Photos from the image-classification dataset "VIntel" in the GitHub repository ysharma12/VIntel. Its 10 classes are: bar stool, bookcase, chandelier, dining chair, market umbrella, night stands, ottoman, sconces, table lamp, vases.

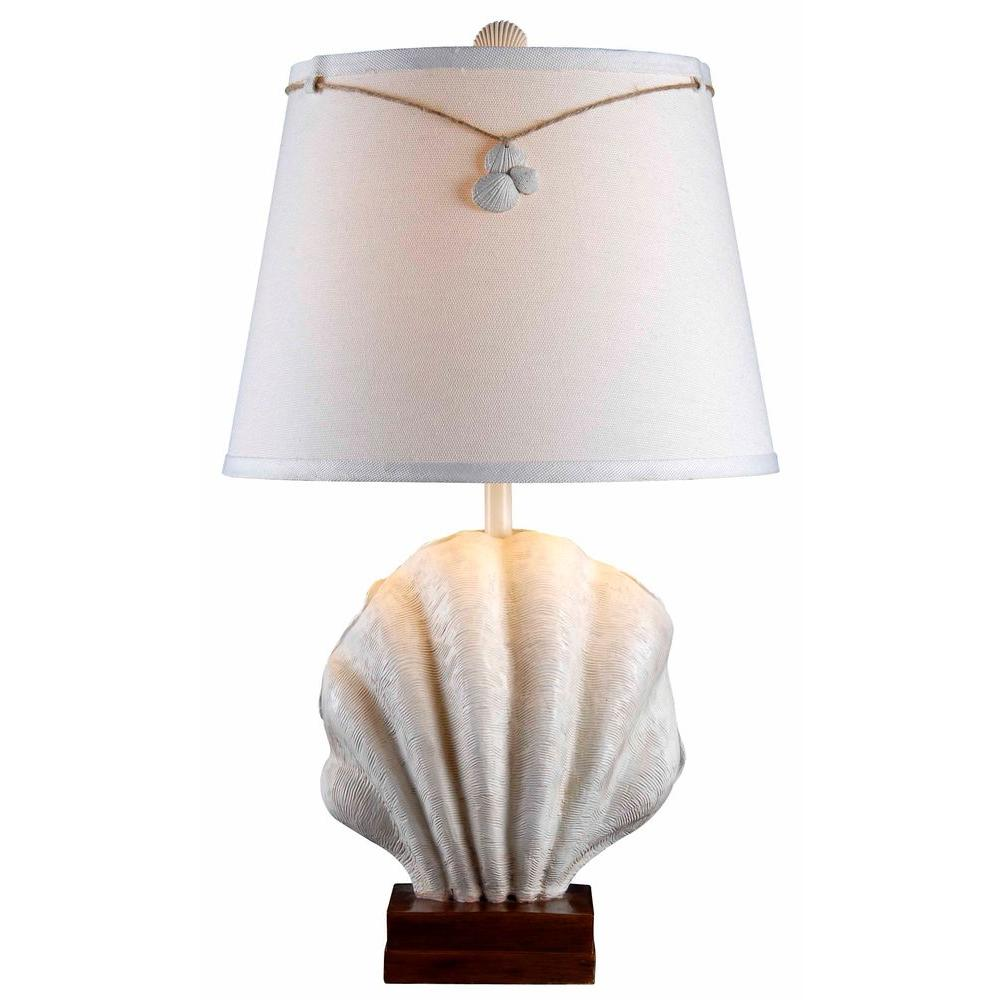
Label: table lamp

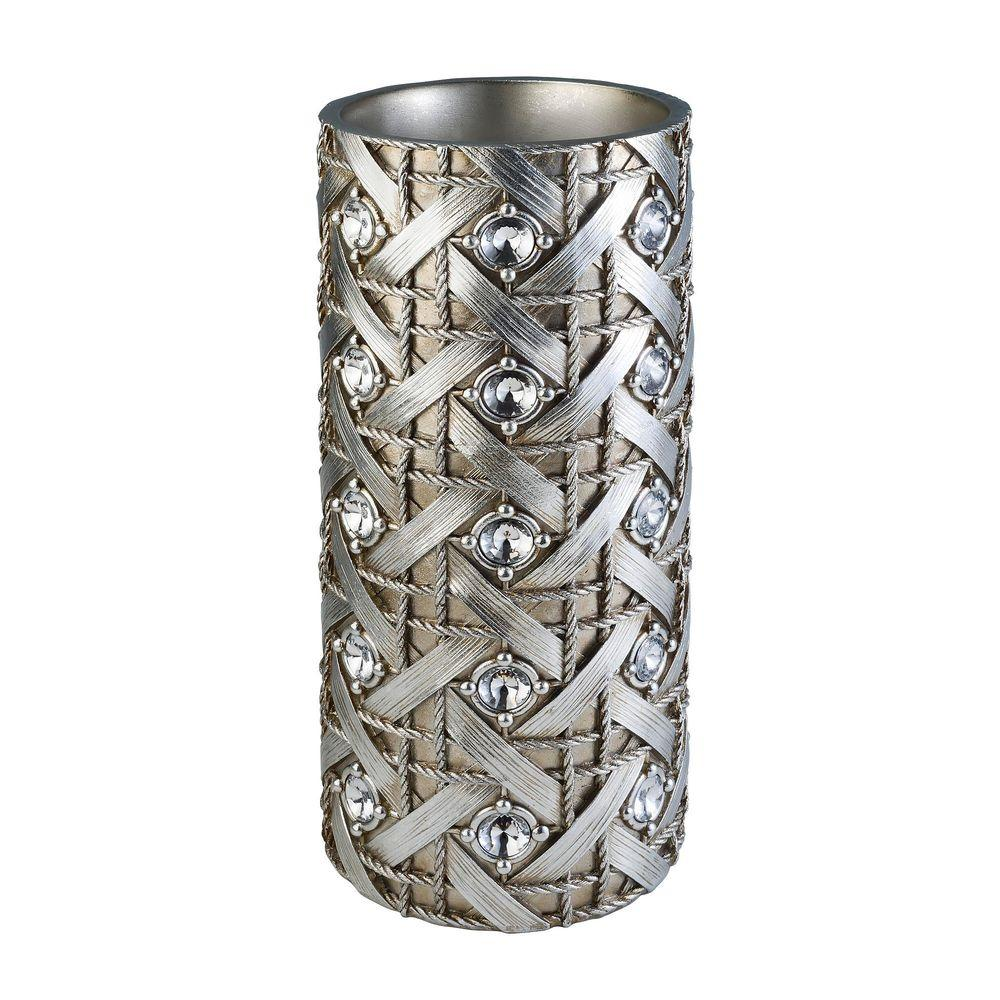
Label: vases

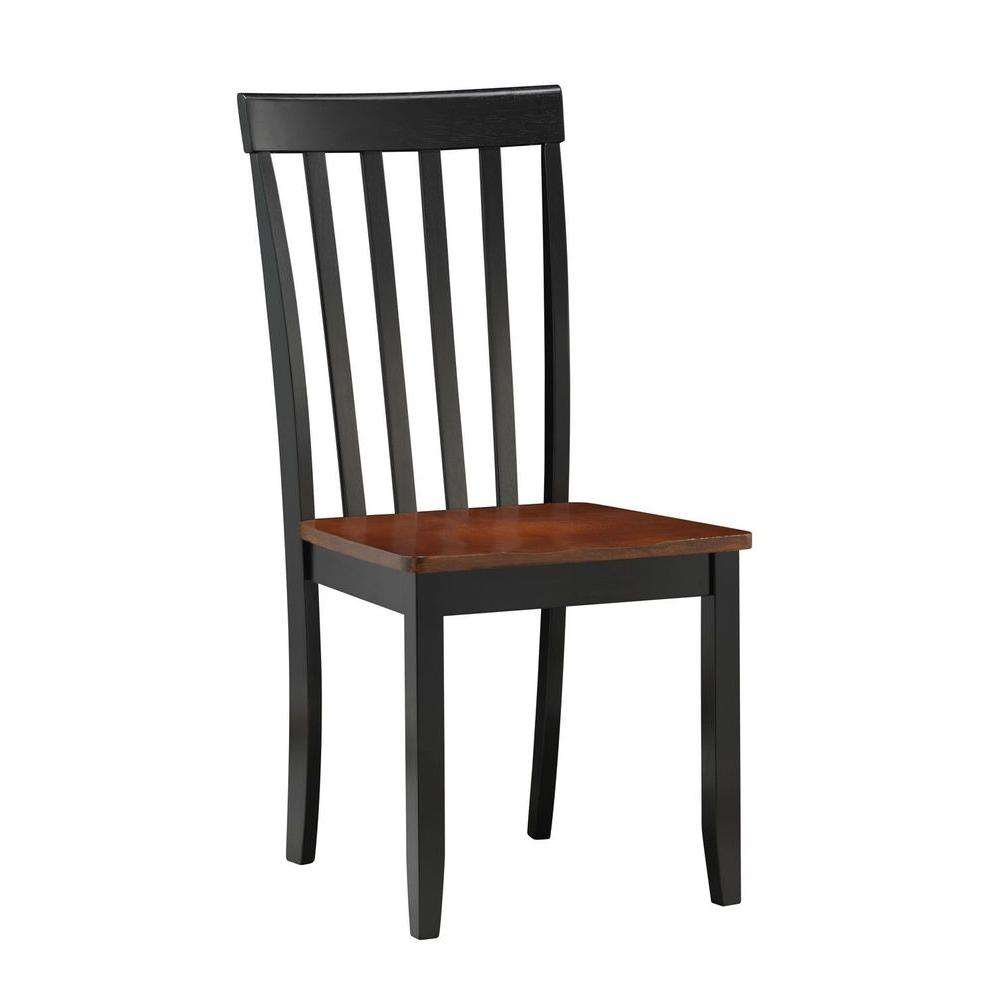
Label: dining chair

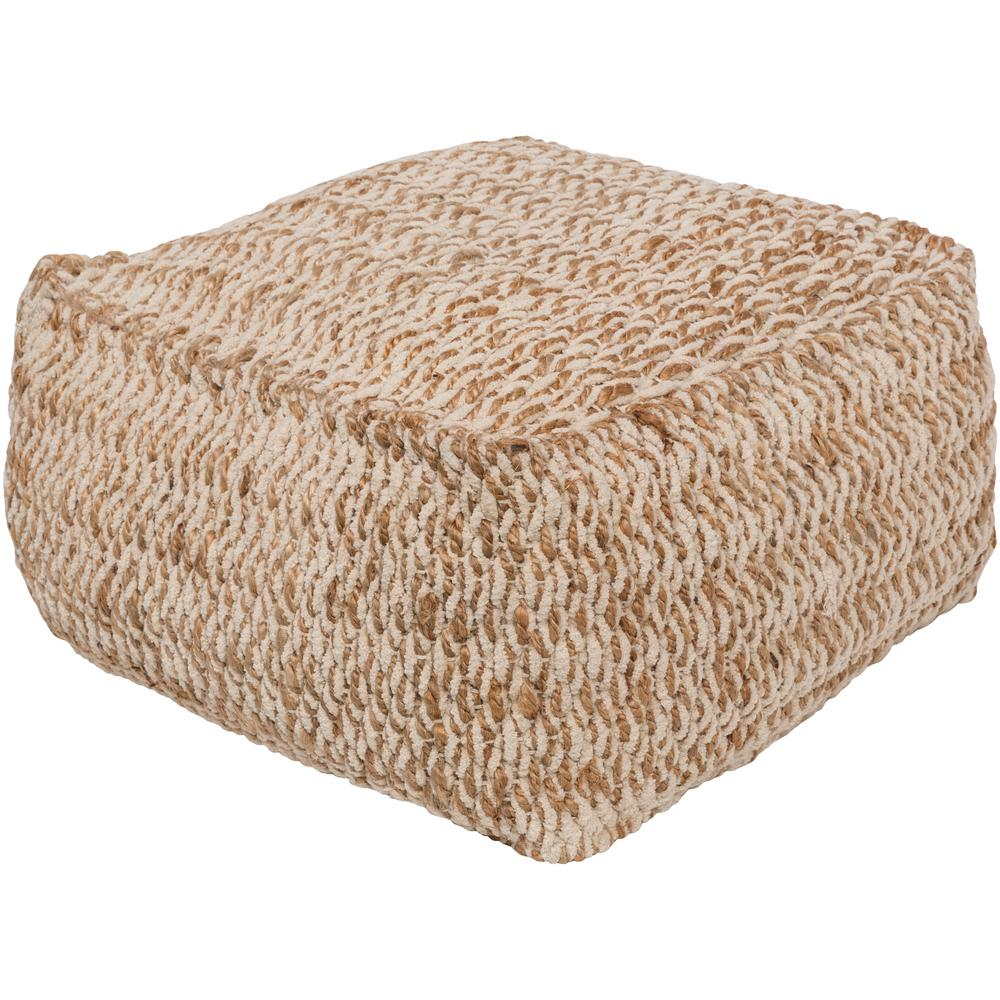
Label: ottoman

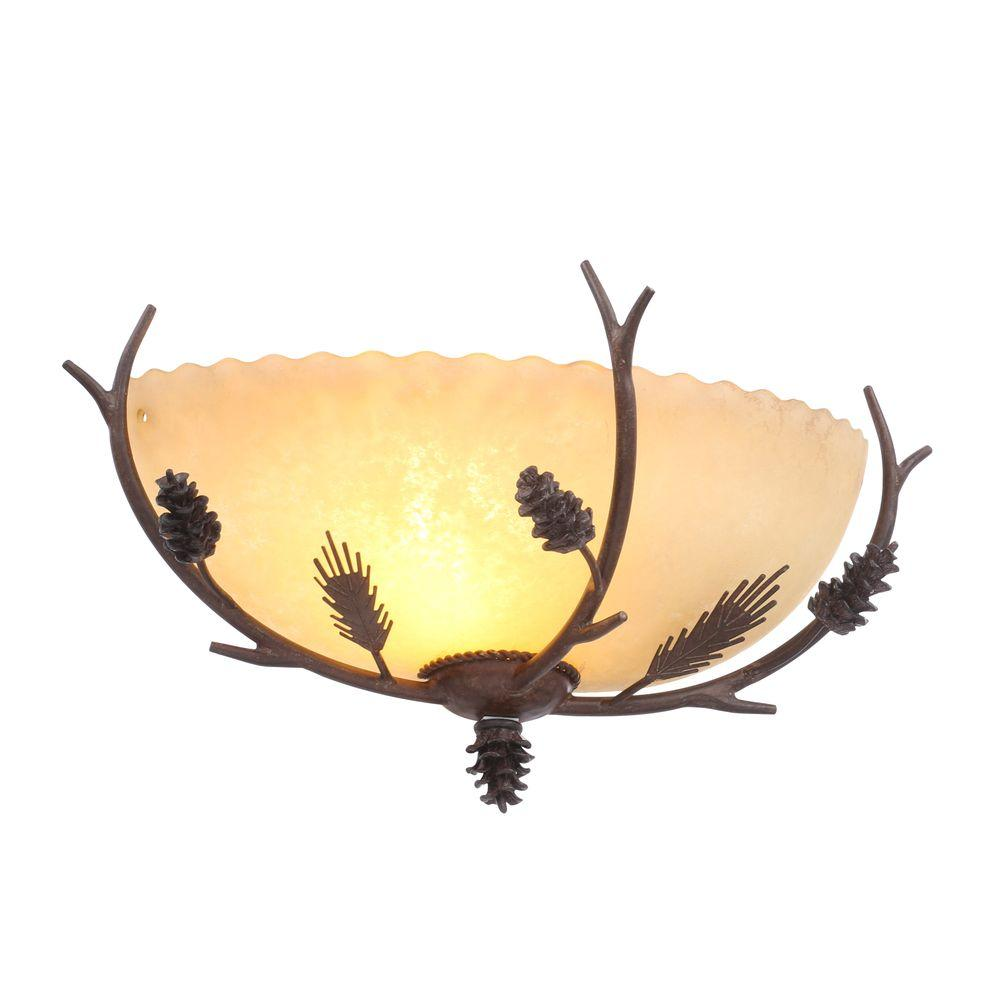
Label: sconces

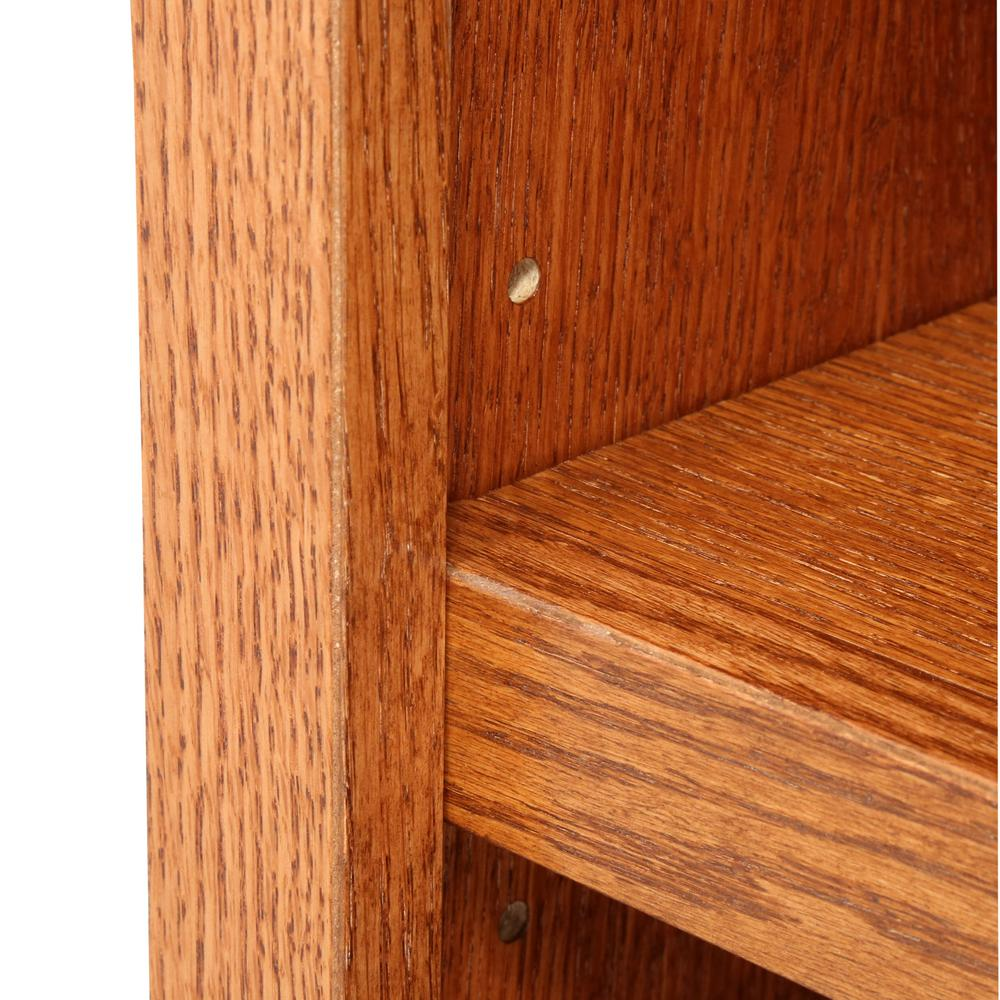
Label: bookcase
